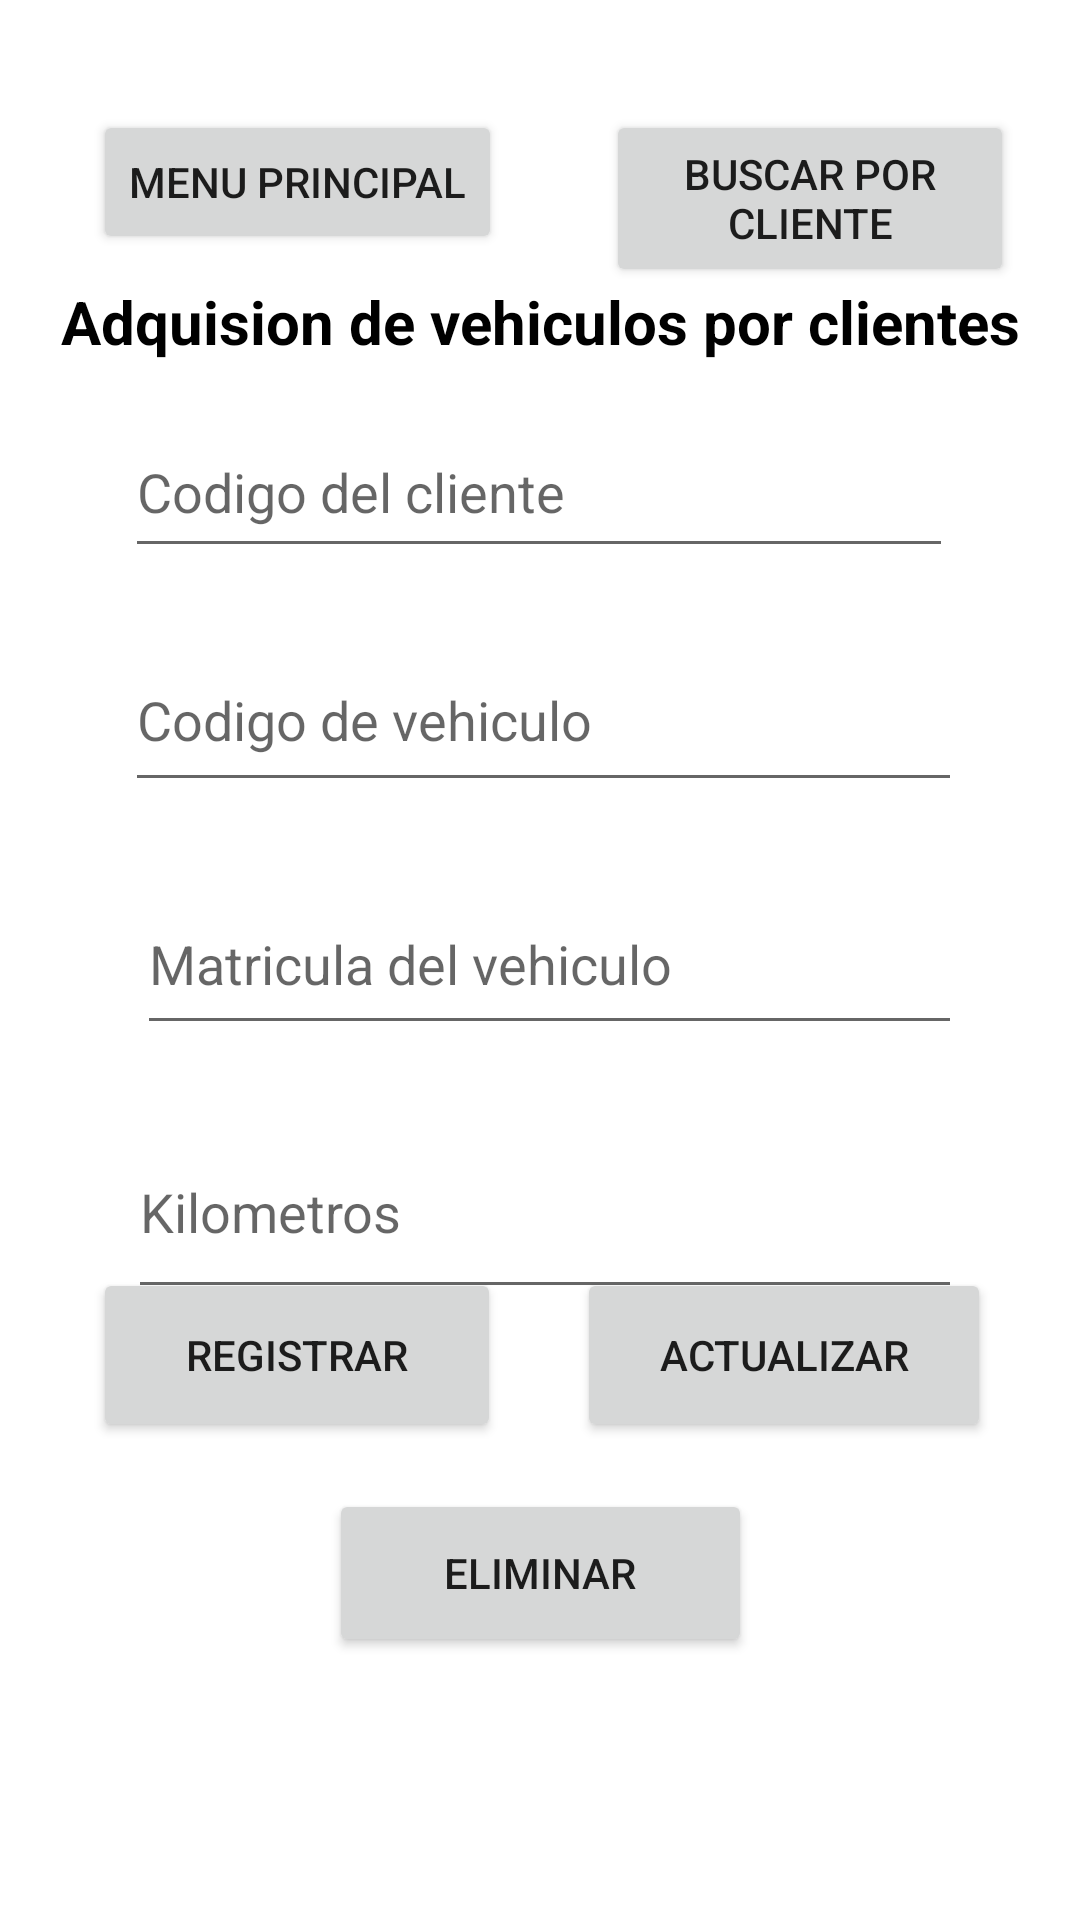

Here is an Android app screen rendered from its layout file. Give the layout XML and the strings, colors and styles it references.
<!-- AndroidManifest.xml: application theme Theme.Examen4Diferido -->
<!-- res/layout/activity_cliente_vehiculo.xml -->
<?xml version="1.0" encoding="utf-8"?>
<androidx.constraintlayout.widget.ConstraintLayout xmlns:android="http://schemas.android.com/apk/res/android"
    xmlns:app="http://schemas.android.com/apk/res-auto"
    xmlns:tools="http://schemas.android.com/tools"
    android:layout_width="match_parent"
    android:layout_height="match_parent"
    tools:context=".ClienteVehiculo">

    <TextView
        android:id="@+id/textView4"
        android:layout_width="wrap_content"
        android:layout_height="wrap_content"
        android:text="Adquision de vehiculos por clientes"
        android:textColor="#000000"
        android:textSize="20sp"
        android:textStyle="bold"
        app:layout_constraintBottom_toBottomOf="parent"
        app:layout_constraintEnd_toEndOf="parent"
        app:layout_constraintStart_toStartOf="parent"
        app:layout_constraintTop_toTopOf="parent"
        app:layout_constraintVertical_bias="0.153" />

    <EditText
        android:id="@+id/txtcliente"
        android:layout_width="276dp"
        android:layout_height="54dp"
        android:ems="10"
        android:hint="Codigo del cliente"
        android:inputType="textPersonName"
        app:layout_constraintBottom_toBottomOf="parent"
        app:layout_constraintEnd_toEndOf="parent"
        app:layout_constraintHorizontal_bias="0.496"
        app:layout_constraintStart_toStartOf="parent"
        app:layout_constraintTop_toTopOf="parent"
        app:layout_constraintVertical_bias="0.231" />

    <EditText
        android:id="@+id/txtVehi"
        android:layout_width="279dp"
        android:layout_height="58dp"
        android:layout_marginTop="20dp"
        android:ems="10"
        android:hint="Codigo de vehiculo"
        android:inputType="textPersonName"
        app:layout_constraintEnd_toEndOf="@+id/txtcliente"
        app:layout_constraintHorizontal_bias="0.0"
        app:layout_constraintStart_toStartOf="@+id/txtcliente"
        app:layout_constraintTop_toBottomOf="@+id/txtcliente" />

    <EditText
        android:id="@+id/txtMatricula"
        android:layout_width="275dp"
        android:layout_height="57dp"
        android:layout_marginTop="24dp"
        android:ems="10"
        android:hint="Matricula del vehiculo"
        android:inputType="textPersonName"
        app:layout_constraintEnd_toEndOf="@+id/txtVehi"
        app:layout_constraintHorizontal_bias="1.0"
        app:layout_constraintStart_toStartOf="@+id/txtVehi"
        app:layout_constraintTop_toBottomOf="@+id/txtVehi" />

    <EditText
        android:id="@+id/txtKilo"
        android:layout_width="278dp"
        android:layout_height="68dp"
        android:layout_marginTop="20dp"
        android:ems="10"
        android:hint="Kilometros"
        android:inputType="textPersonName"
        app:layout_constraintEnd_toEndOf="@+id/txtMatricula"
        app:layout_constraintHorizontal_bias="1.0"
        app:layout_constraintStart_toStartOf="@+id/txtMatricula"
        app:layout_constraintTop_toBottomOf="@+id/txtMatricula" />

    <Button
        android:id="@+id/btnPrin"
        android:layout_width="wrap_content"
        android:layout_height="wrap_content"
        android:onClick="Retro2"
        android:text="Menu Principal"
        app:layout_constraintBottom_toBottomOf="parent"
        app:layout_constraintEnd_toEndOf="parent"
        app:layout_constraintHorizontal_bias="0.138"
        app:layout_constraintStart_toStartOf="parent"
        app:layout_constraintTop_toTopOf="parent"
        app:layout_constraintVertical_bias="0.062" />

    <Button
        android:id="@+id/btnBus"
        android:layout_width="136dp"
        android:layout_height="59dp"
        android:text="Buscar por cliente"
        app:layout_constraintBottom_toBottomOf="parent"
        app:layout_constraintEnd_toEndOf="parent"
        app:layout_constraintHorizontal_bias="0.902"
        app:layout_constraintStart_toStartOf="parent"
        app:layout_constraintTop_toTopOf="@+id/btnPrin"
        app:layout_constraintVertical_bias="0.0" />

    <Button
        android:id="@+id/btnRegis"
        android:layout_width="136dp"
        android:layout_height="58dp"
        android:text="Registrar"
        app:layout_constraintBottom_toBottomOf="parent"
        app:layout_constraintEnd_toEndOf="parent"
        app:layout_constraintHorizontal_bias="0.138"
        app:layout_constraintStart_toStartOf="parent"
        app:layout_constraintTop_toTopOf="parent"
        app:layout_constraintVertical_bias="0.726" />

    <Button
        android:id="@+id/btnUp"
        android:layout_width="138dp"
        android:layout_height="58dp"
        android:text="Actualizar"
        app:layout_constraintBottom_toBottomOf="parent"
        app:layout_constraintEnd_toEndOf="parent"
        app:layout_constraintHorizontal_bias="0.867"
        app:layout_constraintStart_toStartOf="parent"
        app:layout_constraintTop_toTopOf="@+id/btnRegis"
        app:layout_constraintVertical_bias="0.0" />

    <Button
        android:id="@+id/btnDele"
        android:layout_width="141dp"
        android:layout_height="56dp"
        android:text="Eliminar"
        app:layout_constraintBottom_toBottomOf="parent"
        app:layout_constraintEnd_toEndOf="parent"
        app:layout_constraintStart_toStartOf="parent"
        app:layout_constraintTop_toTopOf="parent"
        app:layout_constraintVertical_bias="0.85" />
</androidx.constraintlayout.widget.ConstraintLayout>
<!-- resources referenced by this layout -->
<resources>
  <style name="Theme.Examen4Diferido" parent="Theme.MaterialComponents.DayNight.DarkActionBar">
          
          <item name="colorPrimary">@color/purple_500</item>
          <item name="colorPrimaryVariant">@color/purple_700</item>
          <item name="colorOnPrimary">@color/white</item>
          
          <item name="colorSecondary">@color/teal_200</item>
          <item name="colorSecondaryVariant">@color/teal_700</item>
          <item name="colorOnSecondary">@color/black</item>
          
          <item name="android:statusBarColor">?attr/colorPrimaryVariant</item>
          
      </style>
  <!-- not gathered from this repository: default colours our renderer supplied (Android Studio template values) -->
  <color name="purple_500">#FF6200EE</color>
  <color name="purple_700">#FF3700B3</color>
  <color name="teal_200">#FF03DAC5</color>
  <color name="teal_700">#FF018786</color>
  <color name="black">#FF000000</color>
  <color name="white">#FFFFFFFF</color>
</resources>
